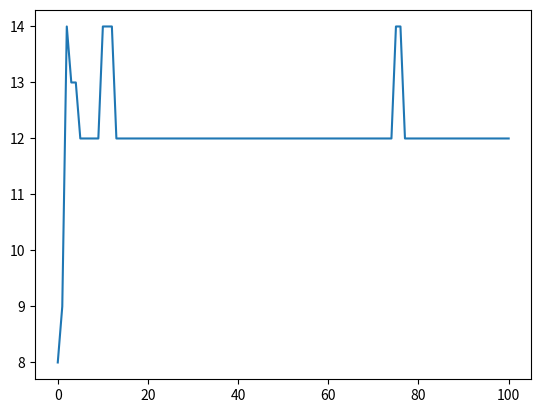

Write Python code to recreate this figure.
import random
import time
import matplotlib.pyplot as plt


class BinaryGeneticAlgorithm:
    # 랜덤으로 초기집단 염색체 생성 후 적합도 평가
    def __init__(self, n, goal_generation):
        self.n = n
        self.generation = 0
        self.goal_generation = goal_generation
        self.chromosomes = []
        self.fitlist = []

        for i in range(n):
            chromosome = ''
            for j in range(4):
                if random.random() <= 0.5:
                    chromosome += '0'
                else:
                    chromosome += '1'
            if chromosome == '1111':
                chromosome = bin(random.randint(0, 14))[2:]
            self.chromosomes.append((chromosome, self.evaluation(chromosome)))
        self.chromosomes.sort(key=lambda x: x[1], reverse=True)

    # 적합도를 계산하는 평가 함수
    def evaluation(self, chromosome):
        return int(chromosome, 2)

    # 목표 세대에 도달했는지 검사 (종료 조건)
    def check_generation(self, value):
        return value >= self.goal_generation

    # 룰렛 휠을 이용한 선택 연산
    # 각 염색체가 선택될 확률 = (염색체의 적합도 / 모든 염색체의 적합도 총합)
    def roulette_wheel_selection(self):
        fit = []
        for i in self.chromosomes:
            if len(fit) == 0:
                fit.append(i[1])
            else:
                fit.append(fit[-1] + i[1])
        roulette_pos = 0
        roulette_pos = random.randint(0, fit[-1])

        chromosome1 = -1
        chromosome2 = -1
        pos = 0
        for i in range(len(self.chromosomes)):
            pos += self.chromosomes[i][1]
            if roulette_pos <= pos:
                chromosome1 = i
                break

        while chromosome2 == -1 or chromosome2 == chromosome1:
            pos = 0
            roulette_pos = random.randint(0, fit[-1])
            for i in range(len(self.chromosomes)):
                pos += self.chromosomes[i][1]
                if roulette_pos <= pos:
                    chromosome2 = i
                    break

        return self.chromosomes[chromosome1], self.chromosomes[chromosome2]

    # 교차를 이용한 교배 연산
    def single_point_crossover(self, chromosome1, chromosome2):
        pivot = random.randint(1, len(chromosome1) - 1)
        offspring = chromosome1[:pivot] + chromosome2[pivot:]
        offspring = self.static_mutation(offspring, 0.0015)
        return offspring

    # 정적 변이 연산
    def static_mutation(self, chromosome, p):
        result = ''
        for gene in chromosome:
            r = random.random()
            if r <= p:
                print('변이 발생')
                gene = '1' if gene == '0' else '0'
            result += gene
        return result

    # 진화 수행
    def evolution(self):
        temp_chromosomes = []
        for i in range(self.n):
            chromosome1, chromosome2 = self.roulette_wheel_selection()
            offspring = self.single_point_crossover(chromosome1[0], chromosome2[0])
            temp_chromosomes.append((offspring, self.evaluation(offspring)))

        temp_chromosomes.sort(key=lambda x: x[1], reverse=True)
        self.chromosomes = temp_chromosomes
        self.generation += 1
        if self.check_generation(self.generation):
            return True
        return False

    def record_fit(self):
        # self.fit_avg.append(sum([i[1] for i in self.chromosomes])/len(self.chromosomes))
        self.fitlist.append(self.chromosomes[0][1])

    def train(self):
        print(self)
        self.record_fit()
        while True:
            if self.evolution():
                break
            self.record_fit()
            print(self)
            time.sleep(0.01)

        self.record_fit()
        print('진화 종료')
        print(self)

    def showplot(self):
        plt.figure(0)
        plt.plot(self.fitlist)
        plt.show()

    def __str__(self):
        ret = '=== ' + str(self.generation) + '세대 ===\n'
        ret += '(염색체, 적합도) : ' + str(self.chromosomes) + '\n'
        return ret


if __name__ == "__main__":
    # 한 집단의 개체 수(4), 목표 세대(100)
    BGA = BinaryGeneticAlgorithm(4, 100)
    BGA.train()
    BGA.showplot()
